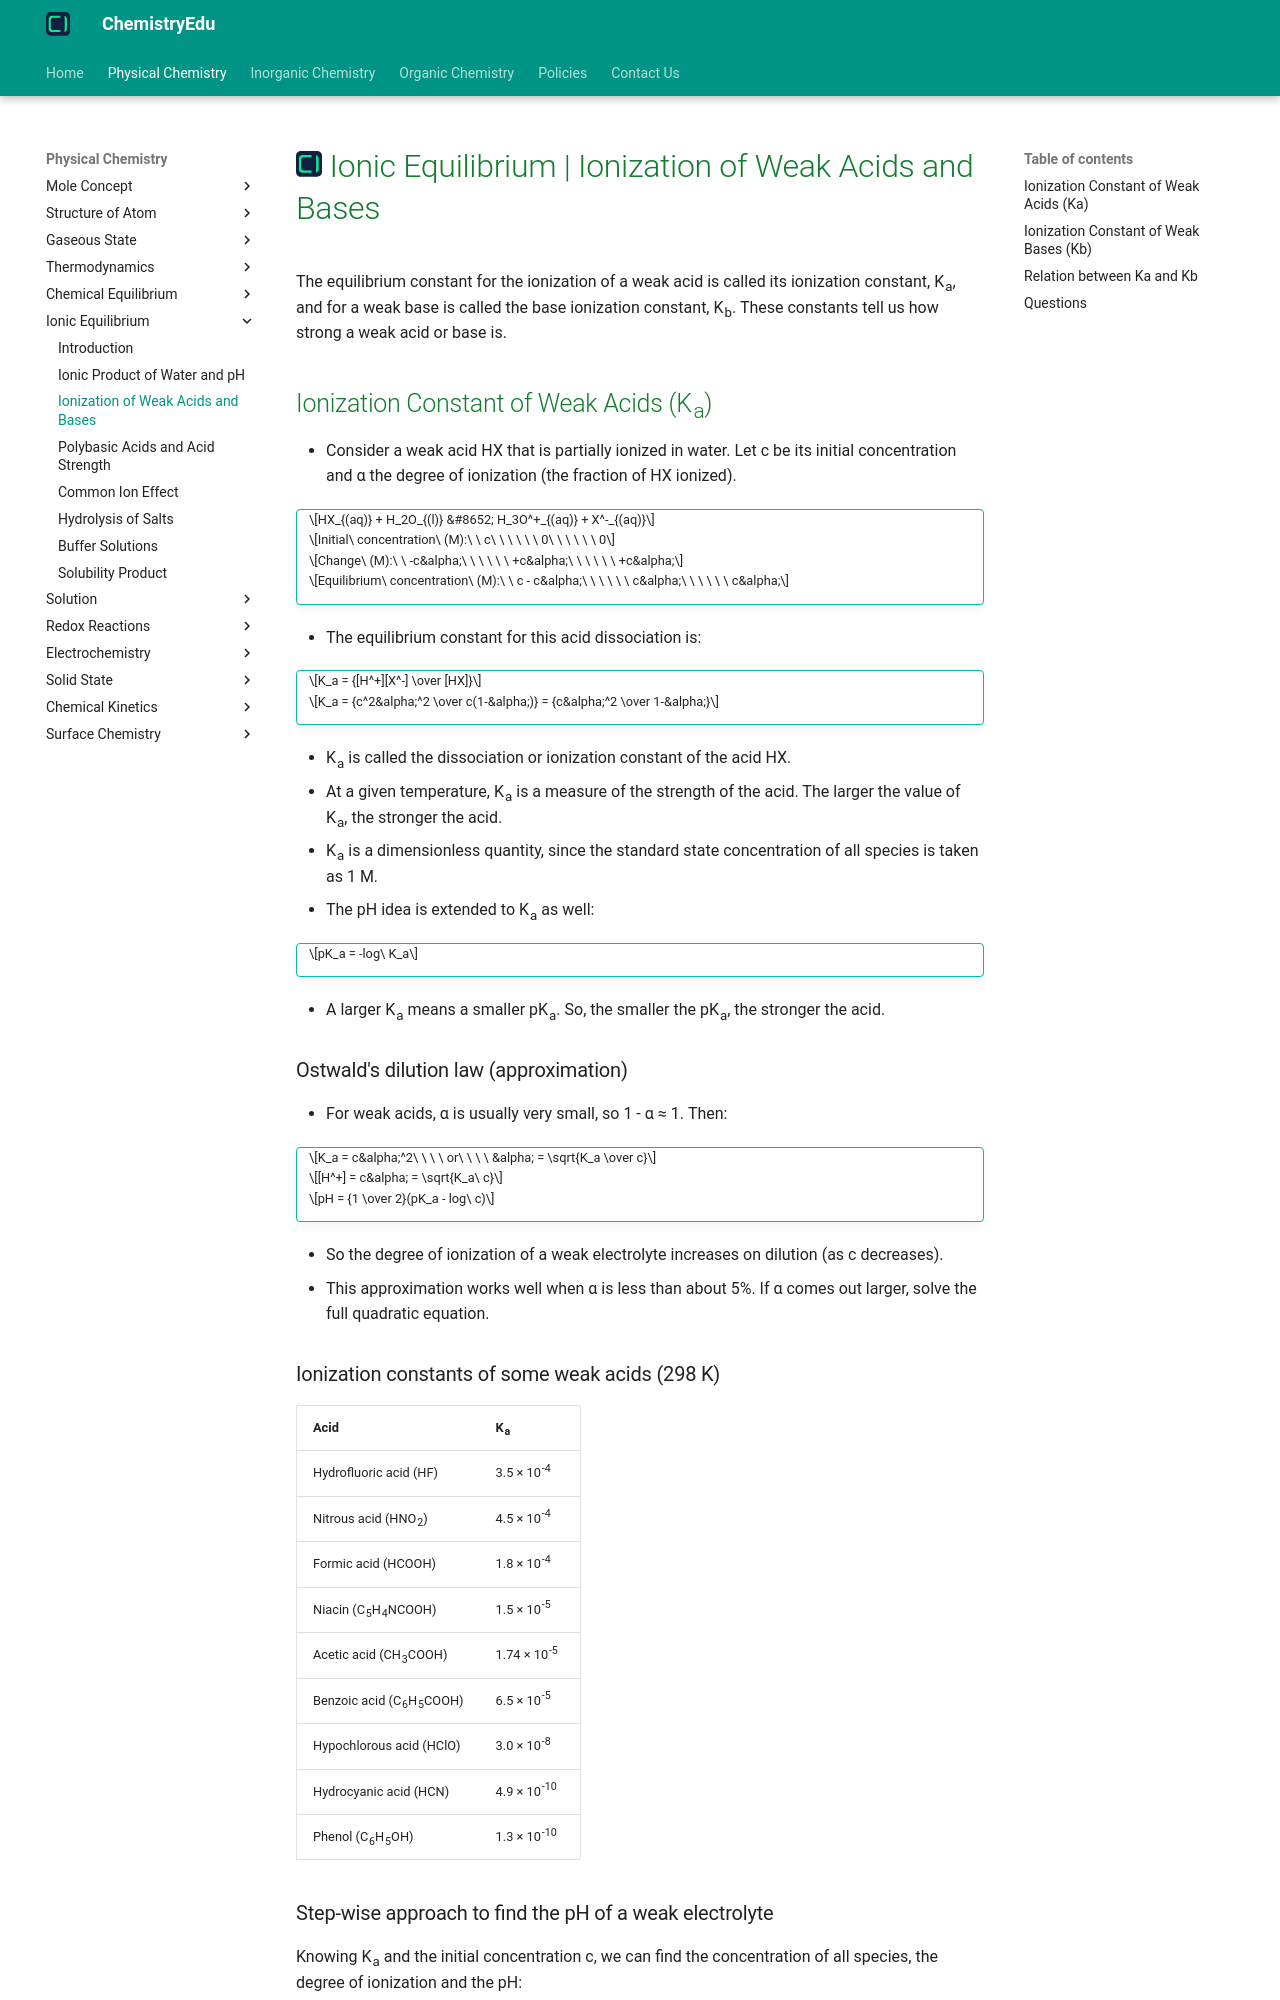

repository: KingChampion36/chemistryedu · page: physical-chemistry/ionic-equilibrium/ionization-of-weak-acids-and-bases/index.html · generator: mkdocs

---
title: Ionic Equilibrium | Ionization of Weak Acids and Bases
description: The equilibrium constant for the ionization of a weak acid is called its ionization constant, Ka, and for a weak base is called the base ionization constant, Kb.
---

# [![ChemistryEdu Logo](../../images/favicon.svg){ align=left, width=3.8% }](../../index.md)  Ionic Equilibrium | Ionization of Weak Acids and Bases

The equilibrium constant for the ionization of a weak acid is called its ionization constant, K<sub>a</sub>, and for a weak base is called the base ionization constant, K<sub>b</sub>. These constants tell us how strong a weak acid or base is.

## Ionization Constant of Weak Acids (K<sub>a</sub>)

* Consider a weak acid HX that is partially ionized in water. Let c be its initial concentration and &alpha; the degree of ionization (the fraction of HX ionized).

!!! tip ""

    $$HX_{(aq)} + H_2O_{(l)} &#8652; H_3O^+_{(aq)} + X^-_{(aq)}$$

    $$Initial\ concentration\ (M):\ \ c\ \ \ \ \ \ 0\ \ \ \ \ \ 0$$

    $$Change\ (M):\ \ -c&alpha;\ \ \ \ \ \ +c&alpha;\ \ \ \ \ \ +c&alpha;$$

    $$Equilibrium\ concentration\ (M):\ \ c - c&alpha;\ \ \ \ \ \ c&alpha;\ \ \ \ \ \ c&alpha;$$

* The equilibrium constant for this acid dissociation is:

!!! tip ""

    $$K_a = {[H^+][X^-] \over [HX]}$$

    $$K_a = {c^2&alpha;^2 \over c(1-&alpha;)} = {c&alpha;^2 \over 1-&alpha;}$$

* K<sub>a</sub> is called the dissociation or ionization constant of the acid HX.
* At a given temperature, K<sub>a</sub> is a measure of the strength of the acid. The larger the value of K<sub>a</sub>, the stronger the acid.
* K<sub>a</sub> is a dimensionless quantity, since the standard state concentration of all species is taken as 1 M.
* The pH idea is extended to K<sub>a</sub> as well:

!!! tip ""

    $$pK_a = -log\ K_a$$

* A larger K<sub>a</sub> means a smaller pK<sub>a</sub>. So, the smaller the pK<sub>a</sub>, the stronger the acid.

### Ostwald's dilution law (approximation)

* For weak acids, &alpha; is usually very small, so 1 - &alpha; &asymp; 1. Then:

!!! tip ""

    $$K_a = c&alpha;^2\ \ \ \ or\ \ \ \ &alpha; = \sqrt{K_a \over c}$$

    $$[H^+] = c&alpha; = \sqrt{K_a\ c}$$

    $$pH = {1 \over 2}(pK_a - log\ c)$$

* So the degree of ionization of a weak electrolyte increases on dilution (as c decreases).
* This approximation works well when &alpha; is less than about 5%. If &alpha; comes out larger, solve the full quadratic equation.

### Ionization constants of some weak acids (298 K)

Acid                                                   | K<sub>a</sub>
-------------------------------------------------------|-------------------------------
Hydrofluoric acid (HF)                                 | 3.5 &times; 10<sup>-4</sup>
Nitrous acid (HNO<sub>2</sub>)                         | 4.5 &times; 10<sup>-4</sup>
Formic acid (HCOOH)                                    | 1.8 &times; 10<sup>-4</sup>
Niacin (C<sub>5</sub>H<sub>4</sub>NCOOH)               | 1.5 &times; 10<sup>-5</sup>
Acetic acid (CH<sub>3</sub>COOH)                       | 1.74 &times; 10<sup>-5</sup>
Benzoic acid (C<sub>6</sub>H<sub>5</sub>COOH)          | 6.5 &times; 10<sup>-5</sup>
Hypochlorous acid (HClO)                               | 3.0 &times; 10<sup>-8</sup>
Hydrocyanic acid (HCN)                                 | 4.9 &times; 10<sup>-10</sup>
Phenol (C<sub>6</sub>H<sub>5</sub>OH)                  | 1.3 &times; 10<sup>-10</sup>
